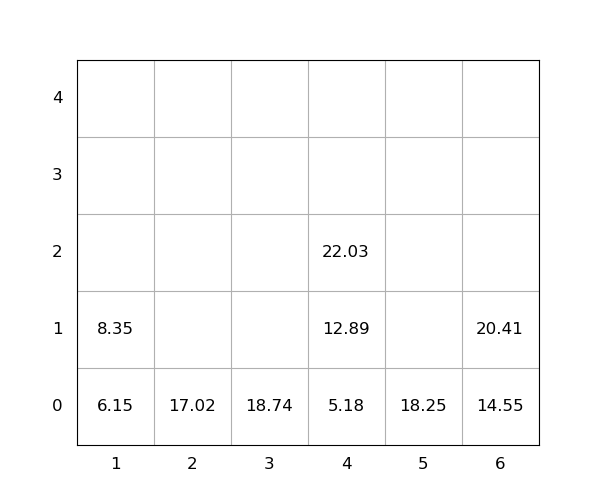

The data file committed next to this chart (first rows):
idx, loc_x, loc_y, loc_z, weight, group, score, seq, reloc, size(ft)
1, 6, 0, 0, 14.55, 0, 14.55, 1, 0, 20
2, 3, 0, 0, 18.74, 0, 18.74, 2, 0, 20
3, 4, 0, 0, 5.18, 0, 5.18, 3, 0, 20
4, 4, 0, 1, 12.89, 0, 12.89, 4, 0, 20
5, 6, 0, 1, 20.41, 0, 20.41, 5, 0, 20
6, 1, 0, 0, 6.15, 0, 6.15, 6, 0, 20
7, 5, 0, 0, 18.25, 0, 18.25, 7, 0, 20
8, 1, 0, 1, 8.35, 0, 8.35, 8, 0, 20
9, 4, 0, 2, 22.03, 0, 22.03, 9, 0, 20
10, 2, 0, 0, 17.02, 0, 17.02, 10, 0, 20
